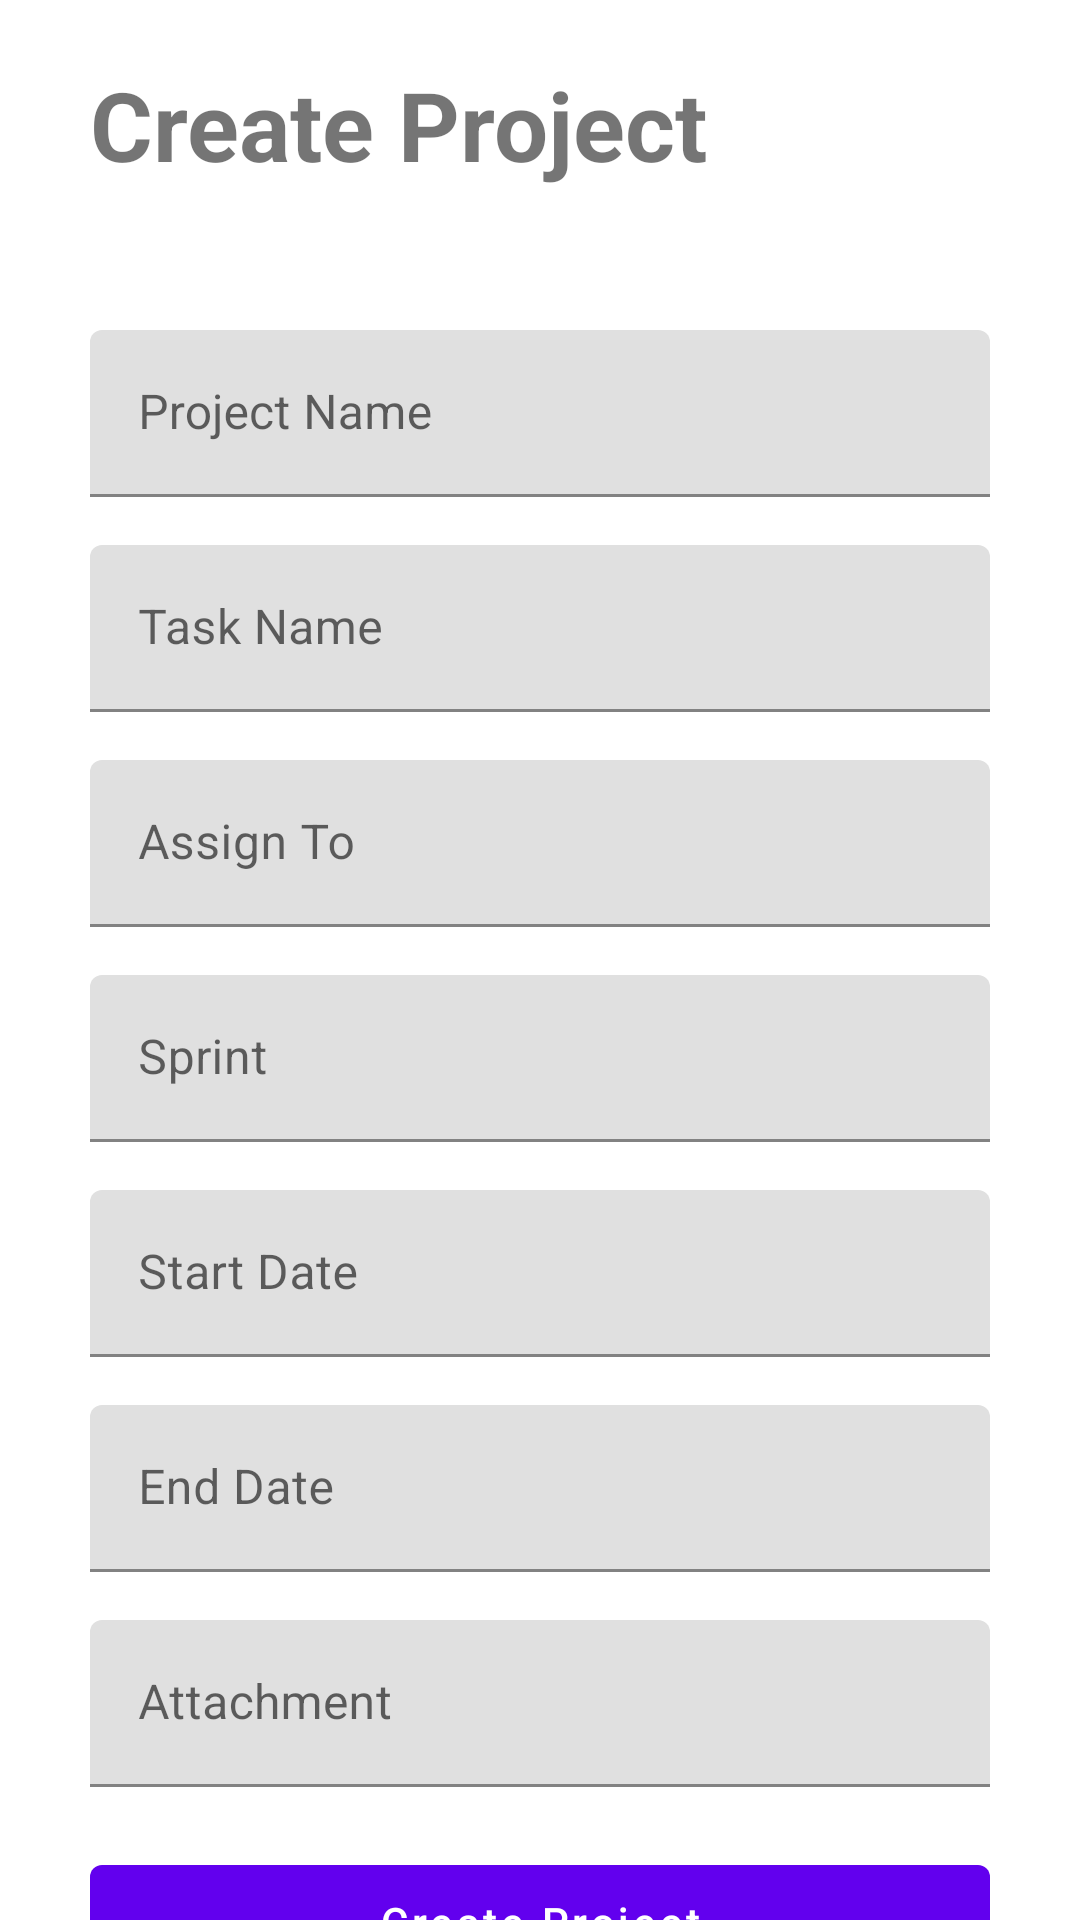

This screen was rendered from an Android layout file. Write that file and the resources it references.
<!-- AndroidManifest.xml: application theme Theme.Approdite -->
<!-- res/layout/fragment_create_project.xml -->
<?xml version="1.0" encoding="utf-8"?>
<LinearLayout xmlns:android="http://schemas.android.com/apk/res/android"
    xmlns:app="http://schemas.android.com/apk/res-auto"
    xmlns:tools="http://schemas.android.com/tools"
    android:layout_width="match_parent"
    android:layout_height="match_parent"
    android:orientation="vertical"
    tools:context=".fragment.CreateProjectFragment">

    <LinearLayout
        android:layout_width="match_parent"
        android:layout_height="wrap_content"
        android:layout_marginHorizontal="30dp"
        android:layout_marginTop="20dp"
        android:layout_marginBottom="12dp"
        android:orientation="horizontal">

        <TextView
            android:id="@+id/title_form"
            android:layout_width="0dp"
            android:layout_height="wrap_content"
            android:layout_weight="1"
            android:text="@string/create_project"
            android:textSize="32sp"
            android:textStyle="bold" />

        <ImageView
            android:id="@+id/close"
            android:layout_width="48dp"
            android:layout_height="48dp"
            android:contentDescription="TODO"
            android:src="@drawable/close"
            app:tint="@color/blue2" />

    </LinearLayout>


    <LinearLayout
        android:id="@+id/project_form"
        android:layout_width="match_parent"
        android:layout_height="wrap_content"
        android:layout_marginHorizontal="30dp"
        android:layout_marginTop="30dp"
        android:orientation="vertical">

        <com.google.android.material.textfield.TextInputLayout
            android:id="@+id/project_name_layout"
            android:layout_width="match_parent"
            android:layout_height="wrap_content"
            android:layout_marginBottom="16dp"
            android:hint="@string/project_name">

            <com.google.android.material.textfield.TextInputEditText
                android:id="@+id/project_name_edittext"
                android:layout_width="match_parent"
                android:layout_height="wrap_content"
                android:inputType="text"
                android:maxLines="1" />
        </com.google.android.material.textfield.TextInputLayout>

        <com.google.android.material.textfield.TextInputLayout
            android:id="@+id/task_name_layout"
            android:layout_width="match_parent"
            android:layout_height="wrap_content"
            android:layout_marginBottom="16dp"
            android:hint="@string/task_name">

            <com.google.android.material.textfield.TextInputEditText
                android:id="@+id/task_name_edittext"
                android:layout_width="match_parent"
                android:layout_height="wrap_content"
                android:inputType="text"
                android:maxLines="1" />
        </com.google.android.material.textfield.TextInputLayout>

        <com.google.android.material.textfield.TextInputLayout
            android:id="@+id/assign_to_layout"
            android:layout_width="match_parent"
            android:layout_height="wrap_content"
            android:layout_marginBottom="16dp"
            android:hint="@string/assign_to">

            <com.google.android.material.textfield.TextInputEditText
                android:id="@+id/assign_to_edittext"
                android:layout_width="match_parent"
                android:layout_height="wrap_content"
                android:inputType="text"
                android:maxLines="1" />
        </com.google.android.material.textfield.TextInputLayout>

        <com.google.android.material.textfield.TextInputLayout
            android:id="@+id/sprint_layout"
            android:layout_width="match_parent"
            android:layout_height="wrap_content"
            android:layout_marginBottom="16dp"
            android:hint="@string/sprint">

            <com.google.android.material.textfield.TextInputEditText
                android:id="@+id/sprint_edittext"
                android:layout_width="match_parent"
                android:layout_height="wrap_content"
                android:inputType="number"
                android:maxLines="1" />
        </com.google.android.material.textfield.TextInputLayout>

        <com.google.android.material.textfield.TextInputLayout
            android:id="@+id/start_date_layout"
            android:layout_width="match_parent"
            android:layout_height="wrap_content"
            android:layout_marginBottom="16dp"
            android:hint="@string/start_date">

            <com.google.android.material.textfield.TextInputEditText
                android:id="@+id/start_date_edittext"
                android:layout_width="match_parent"
                android:layout_height="wrap_content"
                android:clickable="true"
                android:focusable="false"
                android:inputType="none"
                android:maxLines="1" />
        </com.google.android.material.textfield.TextInputLayout>

        <com.google.android.material.textfield.TextInputLayout
            android:id="@+id/end_date_layout"
            android:layout_width="match_parent"
            android:layout_height="wrap_content"
            android:layout_marginBottom="16dp"
            android:hint="@string/end_date">

            <com.google.android.material.textfield.TextInputEditText
                android:id="@+id/end_date_edittext"
                android:layout_width="match_parent"
                android:layout_height="wrap_content"
                android:clickable="true"
                android:focusable="false"
                android:inputType="none"
                android:maxLines="1" />
        </com.google.android.material.textfield.TextInputLayout>

        <com.google.android.material.textfield.TextInputLayout
            android:id="@+id/attachment_layout"
            android:layout_width="match_parent"
            android:layout_height="wrap_content"
            android:hint="@string/attachment">

            <com.google.android.material.textfield.TextInputEditText
                android:id="@+id/attachment_edittext"
                android:layout_width="match_parent"
                android:layout_height="wrap_content"
                android:inputType="text"
                android:maxLines="1" />
        </com.google.android.material.textfield.TextInputLayout>


        <com.google.android.material.button.MaterialButton
            android:id="@+id/create_button"
            android:layout_width="match_parent"
            android:layout_height="50dp"
            android:layout_marginTop="20dp"
            android:text="@string/create_project"
            android:textAllCaps="false" />

    </LinearLayout>
</LinearLayout>
<!-- resources referenced by this layout -->
<resources>
  <color name="blue2">#1A6CF8</color>
  <string name="assign_to">Assign To</string>
  <string name="attachment">Attachment</string>
  <string name="create_project">Create Project</string>
  <string name="end_date">End Date</string>
  <string name="project_name">Project Name</string>
  <string name="sprint">Sprint</string>
  <string name="start_date">Start Date</string>
  <string name="task_name">Task Name</string>
  <style name="Theme.Approdite" parent="Theme.MaterialComponents.DayNight.NoActionBar">
          
          <item name="colorPrimary">@color/purple_500</item>
          <item name="colorPrimaryVariant">@color/purple_700</item>
          <item name="colorOnPrimary">@color/white</item>
          
          <item name="colorSecondary">@color/teal_200</item>
          <item name="colorSecondaryVariant">@color/teal_700</item>
          <item name="colorOnSecondary">@color/black</item>
          
          <item name="android:statusBarColor">?attr/colorPrimaryVariant</item>
          
      </style>
  <color name="purple_500">#FF6200EE</color>
  <color name="purple_700">#FF3700B3</color>
  <color name="white">#FFFFFFFF</color>
  <color name="teal_200">#FF03DAC5</color>
  <color name="teal_700">#FF018786</color>
  <color name="black">#FF000000</color>
</resources>
